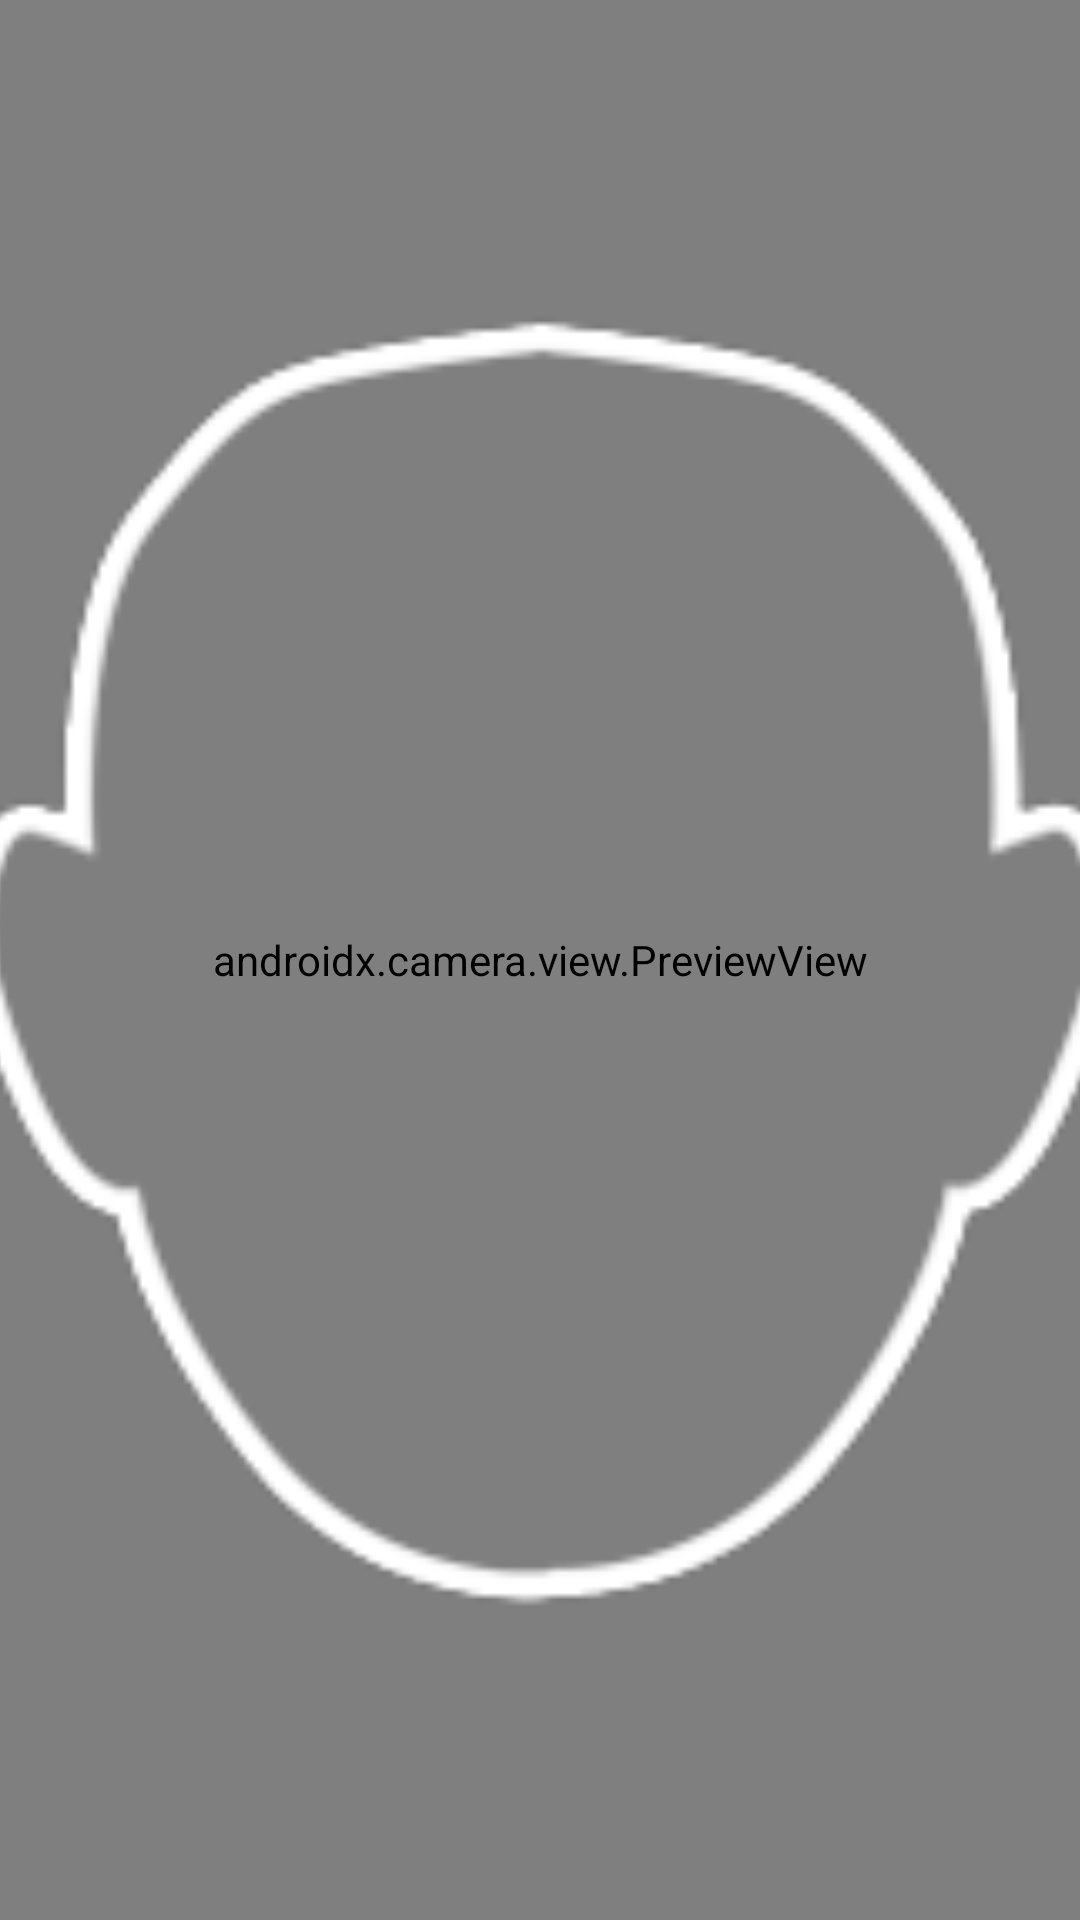

Layout XML and referenced resources for this Android screen:
<!-- AndroidManifest.xml: application theme Theme.example -->
<!-- res/layout/activity_camera.xml -->
<?xml version="1.0" encoding="utf-8"?>
<androidx.constraintlayout.widget.ConstraintLayout xmlns:android="http://schemas.android.com/apk/res/android"
    xmlns:app="http://schemas.android.com/apk/res-auto"
    xmlns:tools="http://schemas.android.com/tools"
    android:layout_width="match_parent"
    android:layout_height="match_parent"
    tools:context=".ui.camera.CameraActivity">

    <androidx.camera.view.PreviewView
        android:id="@+id/viewFinder"
        android:layout_width="match_parent"
        android:layout_height="match_parent" />

    <ImageView
        android:id="@+id/iv_frame"
        android:layout_width="500dp"
        android:layout_height="500dp"
        android:src="@drawable/face_frame_no_bg"
        app:layout_constraintBottom_toBottomOf="parent"
        app:layout_constraintEnd_toEndOf="parent"
        app:layout_constraintStart_toStartOf="parent"
        app:layout_constraintTop_toTopOf="parent" />

    <ImageView
        android:id="@+id/captureImage"
        android:layout_width="60dp"
        android:layout_height="60dp"
        android:layout_marginBottom="16dp"
        app:layout_constraintBottom_toBottomOf="parent"
        app:layout_constraintEnd_toEndOf="parent"
        app:layout_constraintStart_toStartOf="parent"
        app:srcCompat="@drawable/ic_camera" />

    <ImageView
        android:id="@+id/btn_back"
        android:layout_width="40dp"
        android:layout_height="40dp"
        app:layout_constraintBottom_toBottomOf="@+id/captureImage"
        app:layout_constraintEnd_toStartOf="@+id/captureImage"
        app:layout_constraintStart_toStartOf="parent"
        app:layout_constraintTop_toTopOf="@+id/captureImage"
        app:srcCompat="@drawable/ic_back" />


</androidx.constraintlayout.widget.ConstraintLayout>
<!-- resources referenced by this layout -->
<resources>
  <!-- drawable face_frame_no_bg: png bitmap (drawable, 24520 bytes) -->
  <style name="Theme.example" parent="Theme.MaterialComponents.DayNight.NoActionBar">
          
          <item name="colorPrimary">@color/purple_500</item>
          <item name="colorPrimaryVariant">@color/blue_1</item>
          <item name="colorOnPrimary">@color/white</item>
          
          <item name="colorSecondary">@color/teal_200</item>
          <item name="colorSecondaryVariant">@color/teal_700</item>
          <item name="colorOnSecondary">@color/black</item>
          
          <item name="android:statusBarColor">?attr/colorPrimaryVariant</item>
          
      </style>
  <color name="purple_500">#FF6200EE</color>
  <color name="blue_1">#525D9E</color>
  <color name="white">#FFFFFFFF</color>
  <color name="teal_200">#FF03DAC5</color>
  <color name="teal_700">#FF018786</color>
  <color name="black">#FF000000</color>
</resources>
